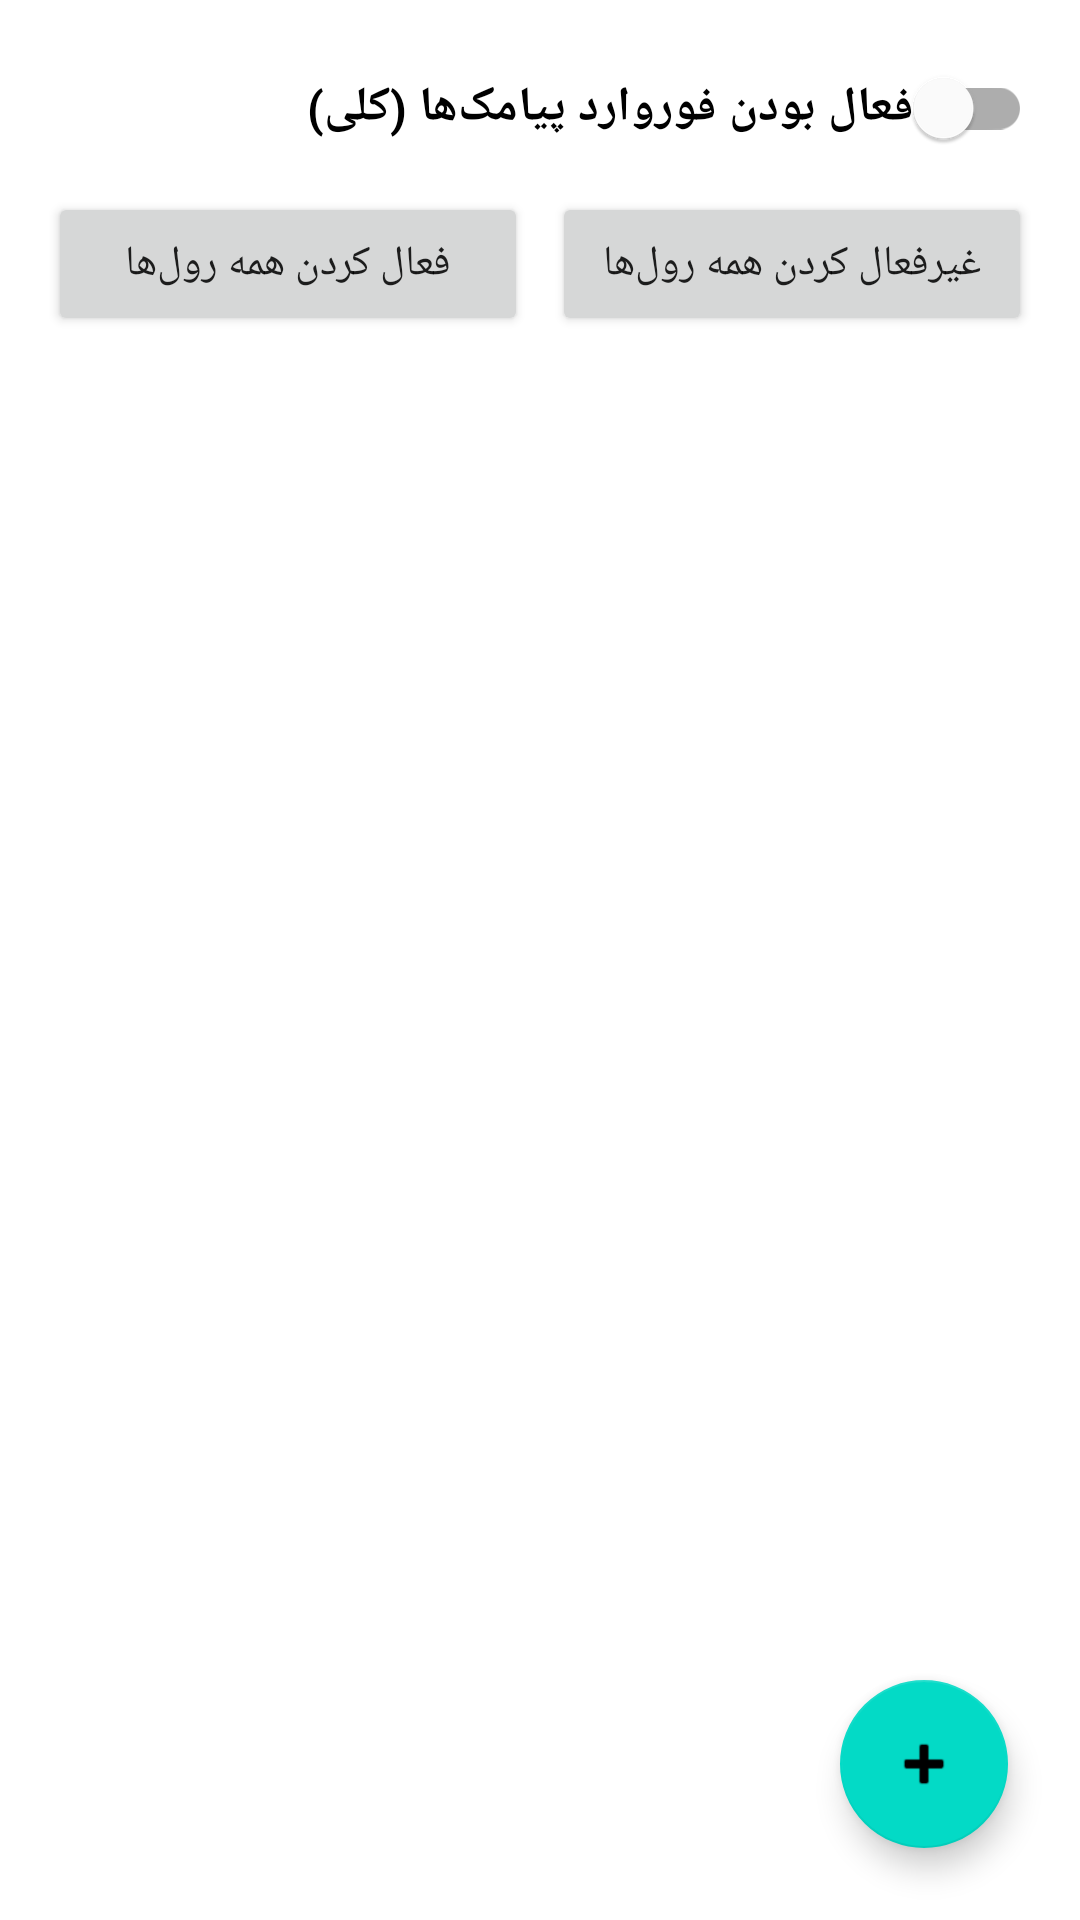

This screen was rendered from an Android layout file. Write that file and the resources it references.
<!-- AndroidManifest.xml: application theme Theme.SmsForwarder -->
<!-- res/layout/activity_main.xml -->
<?xml version="1.0" encoding="utf-8"?>
<androidx.coordinatorlayout.widget.CoordinatorLayout xmlns:android="http://schemas.android.com/apk/res/android"
    xmlns:app="http://schemas.android.com/apk/res-auto"
    android:layout_width="match_parent"
    android:layout_height="match_parent">

    <LinearLayout
        android:layout_width="match_parent"
        android:layout_height="match_parent"
        android:orientation="vertical"
        android:padding="16dp">

        <com.google.android.material.switchmaterial.SwitchMaterial
            android:id="@+id/switchMaster"
            android:layout_width="match_parent"
            android:layout_height="wrap_content"
            android:text="@string/master_switch_label"
            android:textSize="16sp"
            android:textStyle="bold"
            android:paddingBottom="8dp" />

        <LinearLayout
            android:layout_width="match_parent"
            android:layout_height="wrap_content"
            android:orientation="horizontal"
            android:paddingBottom="8dp">

            <Button
                android:id="@+id/buttonEnableAll"
                android:layout_width="0dp"
                android:layout_height="wrap_content"
                android:layout_weight="1"
                android:layout_marginEnd="4dp"
                android:text="@string/enable_all" />

            <Button
                android:id="@+id/buttonDisableAll"
                android:layout_width="0dp"
                android:layout_height="wrap_content"
                android:layout_weight="1"
                android:layout_marginStart="4dp"
                android:text="@string/disable_all" />
        </LinearLayout>

        <TextView
            android:id="@+id/textEmpty"
            android:layout_width="match_parent"
            android:layout_height="wrap_content"
            android:layout_marginTop="32dp"
            android:gravity="center"
            android:text="@string/no_rules_yet"
            android:visibility="gone" />

        <androidx.recyclerview.widget.RecyclerView
            android:id="@+id/recyclerRules"
            android:layout_width="match_parent"
            android:layout_height="match_parent" />

    </LinearLayout>

    <com.google.android.material.floatingactionbutton.FloatingActionButton
        android:id="@+id/fabAddRule"
        android:layout_width="wrap_content"
        android:layout_height="wrap_content"
        android:layout_gravity="bottom|end"
        android:layout_margin="24dp"
        android:contentDescription="@string/add_rule_title"
        android:src="@android:drawable/ic_input_add" />

</androidx.coordinatorlayout.widget.CoordinatorLayout>
<!-- resources referenced by this layout -->
<resources>
  <string name="add_rule_title">افزودن رول</string>
  <string name="disable_all">غیرفعال کردن همه رول‌ها</string>
  <string name="enable_all">فعال کردن همه رول‌ها</string>
  <string name="master_switch_label">فعال بودن فوروارد پیامک‌ها (کلی)</string>
  <string name="no_rules_yet">هنوز رولی اضافه نکرده‌اید. با دکمه‌ی + یک رول جدید بسازید.</string>
  <style name="Theme.SmsForwarder" parent="Theme.MaterialComponents.DayNight.NoActionBar">
          <item name="colorPrimary">#1976D2</item>
          <item name="colorPrimaryDark">#115293</item>
          <item name="colorAccent">#FF4081</item>
      </style>
</resources>
